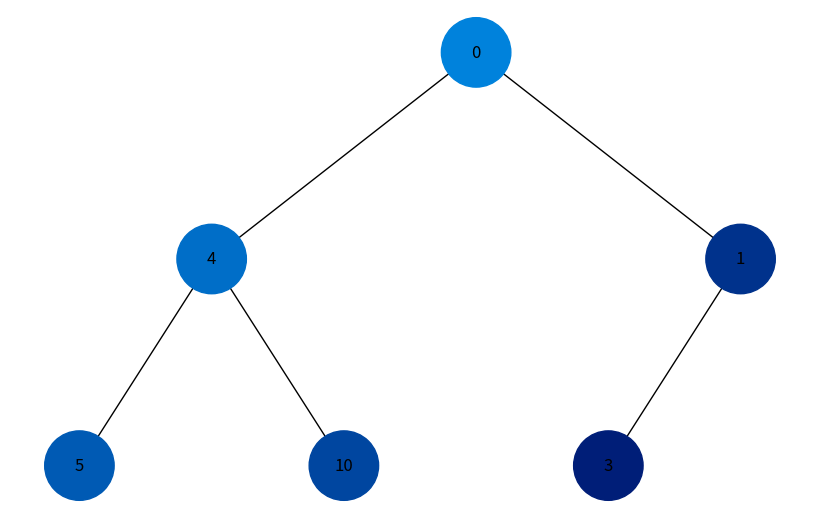
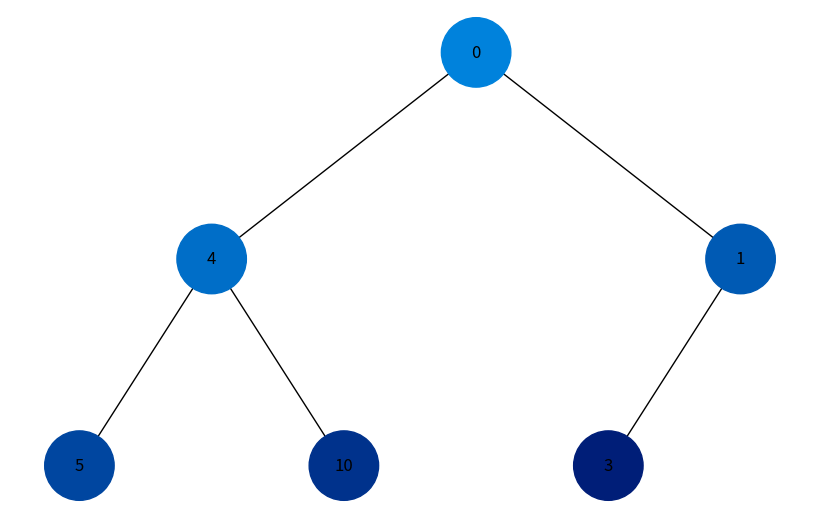

Write Python code to recreate these figures, in order.
import uuid
import networkx as nx
import matplotlib.pyplot as plt


class Node:
    def __init__(self, key, color="skyblue"):
        self.left = None
        self.right = None
        self.val = key
        self.color = color
        self.id = str(uuid.uuid4())


def add_edges(graph, node, pos, x=0, y=0, layer=1, traversal_order=None):
    if node is not None:
        graph.add_node(node.id, color=node.color, label=node.val,
                       order=traversal_order[node.id])
        if node.left:
            graph.add_edge(node.id, node.left.id)
            l = x - 1 / 2 ** layer
            pos[node.left.id] = (l, y - 1)
            l = add_edges(graph, node.left, pos, x=l, y=y - 1,
                          layer=layer + 1, traversal_order=traversal_order)
        if node.right:
            graph.add_edge(node.id, node.right.id)
            r = x + 1 / 2 ** layer
            pos[node.right.id] = (r, y - 1)
            r = add_edges(graph, node.right, pos, x=r, y=y - 1,
                          layer=layer + 1, traversal_order=traversal_order)
    return graph


def depth_first_traversal(node, traversal_order, color):
    if node is not None:
        traversal_order[node.id] = len(traversal_order)
        node.color = generate_color(color, len(traversal_order))
        depth_first_traversal(node.left, traversal_order, color)
        depth_first_traversal(node.right, traversal_order, color)


def breadth_first_traversal(root, traversal_order, color):
    queue = [root]
    while queue:
        current_node = queue.pop(0)
        if current_node is not None:
            traversal_order[current_node.id] = len(traversal_order)
            current_node.color = generate_color(color, len(traversal_order))
            if current_node.left:
                queue.append(current_node.left)
            if current_node.right:
                queue.append(current_node.right)


def generate_color(base_color, step):
    base_rgb = tuple(int(base_color[i:i + 2], 16) for i in (0, 2, 4))
    new_rgb = tuple(max(0, min(255, x - step * 20)) for x in base_rgb)
    return "#{:02X}{:02X}{:02X}".format(*new_rgb)


def draw_tree(tree_root, traversal_type):
    tree = nx.DiGraph()
    pos = {tree_root.id: (0, 0)}

    traversal_order = {}
    if traversal_type == "depth_first":
        depth_first_traversal(tree_root, traversal_order, "1296F0")
    elif traversal_type == "breadth_first":
        breadth_first_traversal(tree_root, traversal_order, "1296F0")

    tree = add_edges(tree, tree_root, pos, traversal_order=traversal_order)

    colors = [node[1]['color'] for node in tree.nodes(data=True)]
    labels = {node[0]: node[1]['label'] for node in tree.nodes(data=True)}

    plt.figure(figsize=(8, 5))
    nx.draw(tree, pos=pos, labels=labels, arrows=False,
            node_size=2500, node_color=colors)
    plt.show()


# Побудувати дерево
root = Node(0)
root.left = Node(4)
root.left.left = Node(5)
root.left.right = Node(10)
root.right = Node(1)
root.right.left = Node(3)

# Обход дерева у глибину
draw_tree(root, "depth_first")

# Обход дерева у ширину
draw_tree(root, "breadth_first")
